Run: headless pygame with SDL's dummy video driver; simulated clock (each Clock.tick advances the game by its frame time, no real sleeping); random seed 0; keys injected as events and as key.get_pressed() state; no mouse input.
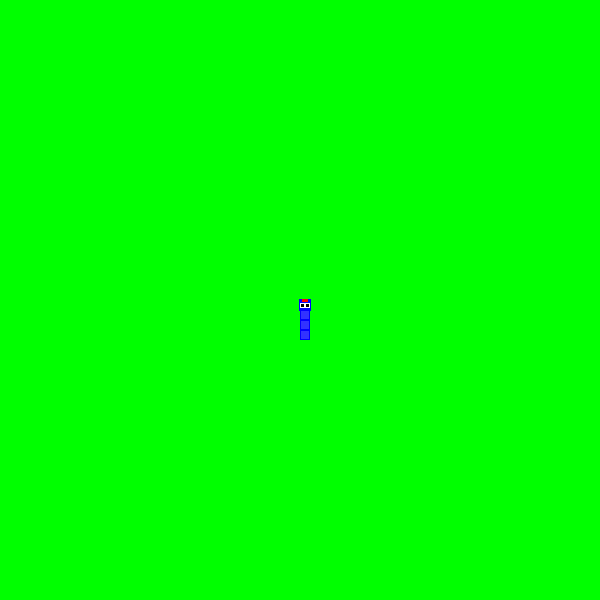
Frame 1 of 4 · flips 1–60 · no input
Frame 2 of 4 · flips 61–180 · tapped SPACE, RETURN · held RIGHT (→), D · screen unchanged from frame 1, image omitted
Frame 3 of 4 · flips 181–300 · held DOWN (↓), S · screen unchanged from frame 2, image omitted
Frame 4 of 4 · flips 301–420 · held LEFT (←), A, UP (↑), W · screen unchanged from frame 3, image omitted

The pygame program that drew these frames:

import pygame
from pygame.locals import *

pygame.init()

#screen size
screen_w= 600
screen_h= 600

#game varriables
cell_size=10
snake_position=[[int(screen_w/2),int(screen_h/2)]]
snake_position.append([int(screen_w/2),int((screen_w/2))+cell_size])
snake_position.append([int(screen_w/2),int((screen_w/2))+cell_size*2])
snake_position.append([int(screen_w/2),int((screen_w/2))+cell_size*3])

#colors
bg =(0, 255, 0)
snake_colour=(0,0,255)
snake_shade=(50,50,255)
white=(255,255,255)
black=(0,0,0)
red=(255,0,0)

#create window 
screen= pygame.display.set_mode((screen_w,screen_h))
pygame.display.set_caption('Snake Game')

def draw_screen():
    screen.fill(bg)


running=True
while running:
    draw_screen()

    #evernt handler
    for event in pygame.event.get():
        if event.type == pygame.QUIT:
            running=False

    #draw snake
    head=0
    for x in snake_position:
        if head == 1:
            pygame.draw.rect(screen,snake_colour,(x[0], x[1], cell_size,cell_size))
            pygame.draw.rect(screen,snake_shade,(x[0]+1, x[1]+1, cell_size-2,cell_size-2))
        if head ==0:
            pygame.draw.rect(screen,snake_colour,(x[0]-1,x[0]-1,cell_size+2,cell_size+2))
            #left eye
            pygame.draw.rect(screen,white,(x[0],x[1]+3,5,5))
            pygame.draw.rect(screen,black,(x[0]+1,x[1]+1+3,3,3))
            #right eye
            pygame.draw.rect(screen,white,(x[0]+5,x[1]+3,5,5))
            pygame.draw.rect(screen,black,(x[0]+6,x[1]+1+3,3,3))
            #mouth 
            pygame.draw.rect(screen,red,(x[0]+2,x[1]-1,6,3))

            head=1

        
    pygame.display.update()

pygame.quit()
